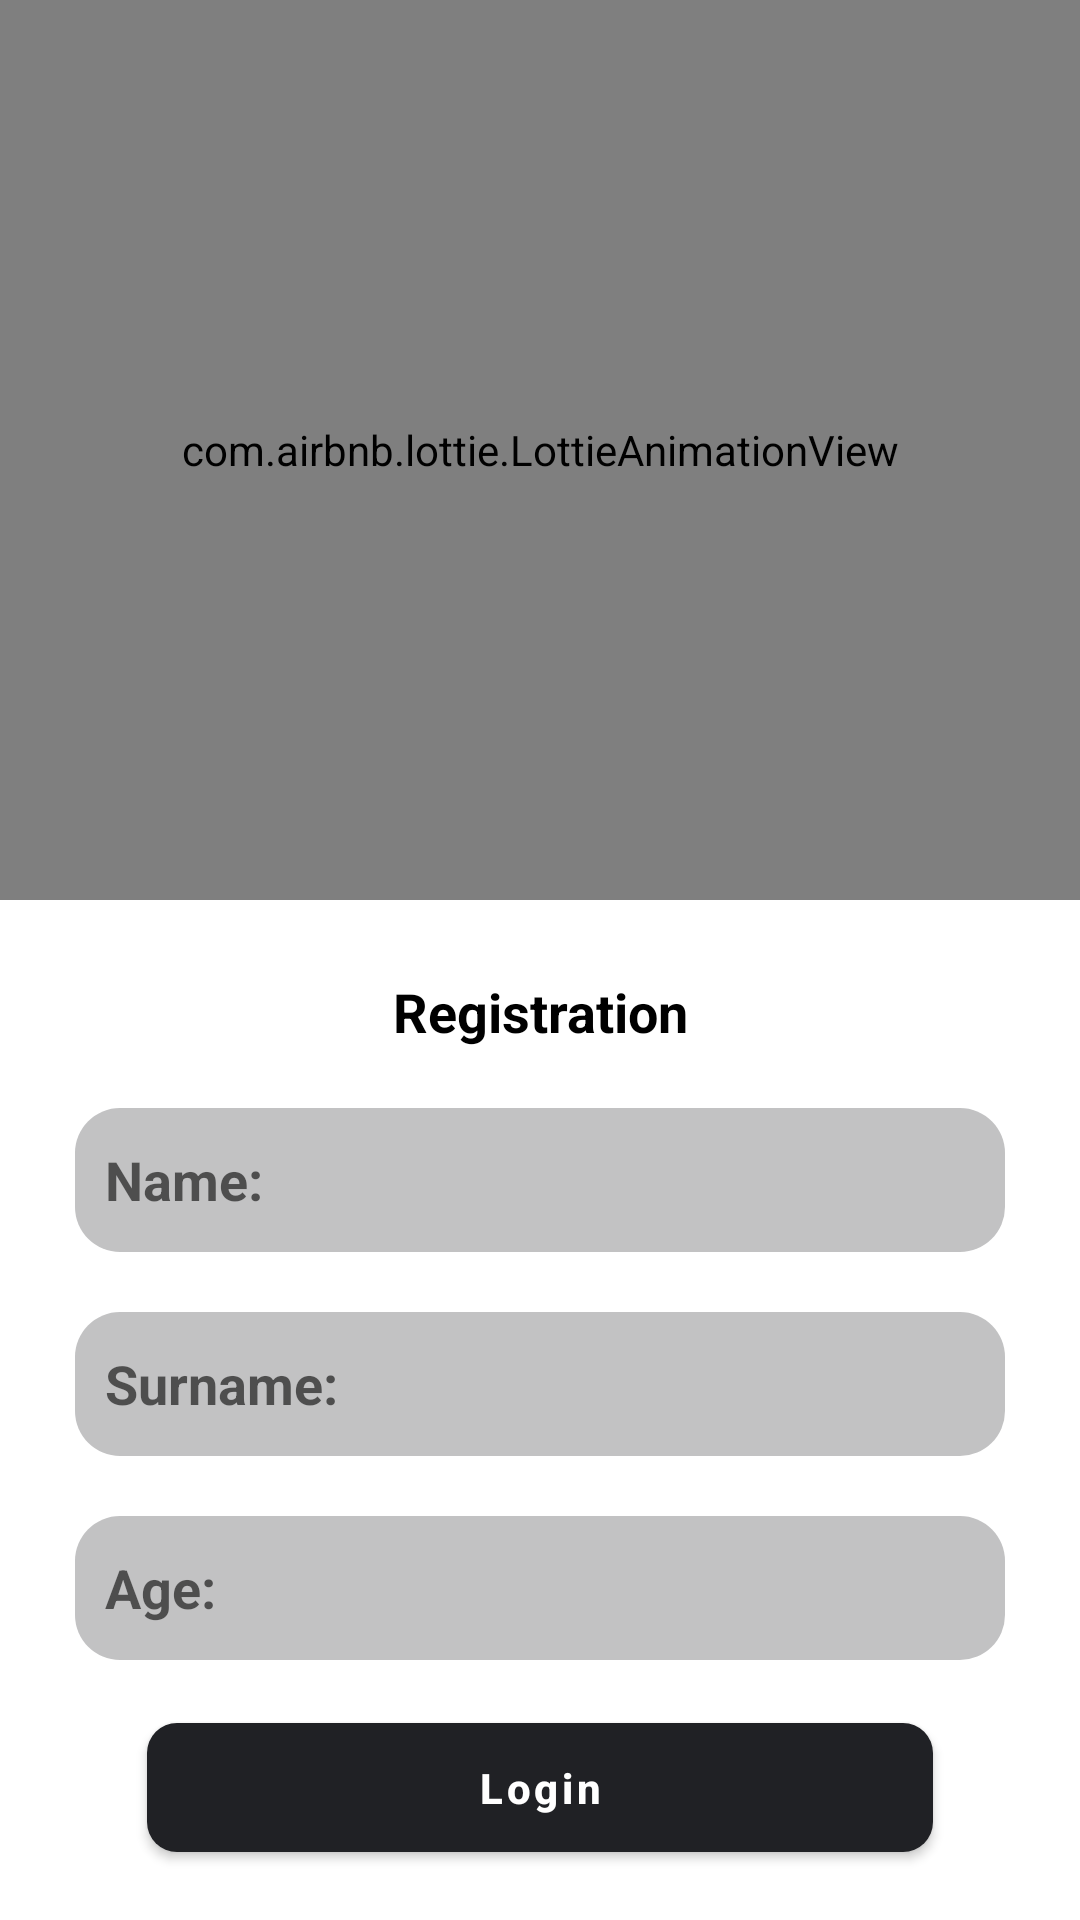

Layout XML and referenced resources for this Android screen:
<!-- AndroidManifest.xml: application theme Theme.Lesson2 -->
<!-- res/layout/fragment_user_fire_base.xml -->
<?xml version="1.0" encoding="utf-8"?>
<com.google.android.material.circularreveal.coordinatorlayout.CircularRevealCoordinatorLayout xmlns:android="http://schemas.android.com/apk/res/android"
    xmlns:tools="http://schemas.android.com/tools"
    android:layout_width="match_parent"
    android:layout_height="match_parent"
    xmlns:app="http://schemas.android.com/apk/res-auto"
    tools:context=".ui.fragments.userwithfirebase.UserFireBaseFragment">

    <com.google.android.material.appbar.AppBarLayout
        android:id="@+id/app_bar"
        android:layout_width="match_parent"
        android:layout_height="300dp"
        android:fitsSystemWindows="true"
        android:theme="@style/ThemeOverlay.AppCompat.Dark">
        
        <com.google.android.material.appbar.CollapsingToolbarLayout
            android:id="@+id/collab_tool_bar"
            android:layout_width="match_parent"
            android:layout_height="match_parent"
            android:fitsSystemWindows="true"
            app:contentScrim="@color/black"
            app:expandedTitleMarginBottom="20dp"
            app:expandedTitleMarginStart="15dp"
            app:layout_scrollFlags="scroll|exitUntilCollapsed|snap">
            
            <com.airbnb.lottie.LottieAnimationView
                app:layout_collapseMode="parallax"
                android:scaleType="centerCrop"
                android:fitsSystemWindows="true"
                android:layout_width="match_parent"
                android:layout_height="match_parent"
                app:lottie_autoPlay="true"
                app:lottie_loop="true"
                android:id="@+id/animation"/>
            
            <View
                android:layout_width="match_parent"
                android:layout_height="100dp"
                android:layout_gravity="bottom"
                android:background="@drawable/bg_title"/>
            <androidx.appcompat.widget.Toolbar
                android:id="@+id/toolbar"
                android:layout_width="match_parent"
                android:layout_height="?actionBarSize"
                app:contentInsetStart="0dp"
                app:contentInsetEndWithActions="0dp"
                app:layout_collapseMode="pin"
                app:popupTheme="@style/ThemeOverlay.MaterialComponents.Light"/>
        </com.google.android.material.appbar.CollapsingToolbarLayout>
    </com.google.android.material.appbar.AppBarLayout>

    <androidx.core.widget.NestedScrollView
        android:layout_width="match_parent"
        android:layout_height="match_parent"
        android:overScrollMode="never"
        app:layout_behavior="com.google.android.material.appbar.AppBarLayout$ScrollingViewBehavior">
        <LinearLayout

            android:layout_width="match_parent"
            android:layout_height="wrap_content"
            android:orientation="vertical"
            android:padding="15dp">
            <TextView
                android:textColor="@color/black"
                android:textStyle="bold"
                android:gravity="center"
                android:textSize="18sp"
                android:padding="10dp"
                android:text="@string/reg"
                android:layout_width="match_parent"
                android:layout_height="wrap_content"/>

            <EditText
                android:id="@+id/name_user_et"
                android:layout_width="match_parent"
                android:layout_height="wrap_content"
                android:layout_margin="10dp"
                android:background="@drawable/bg_et"
                android:hint="@string/name"
                android:minHeight="48dp"
                android:padding="10dp"
                android:textColor="@color/black"
                android:textStyle="bold"
                android:inputType="textPersonName" />

            <EditText
                android:id="@+id/surname_user_et"
                android:layout_width="match_parent"
                android:layout_height="wrap_content"
                android:layout_margin="10dp"
                android:background="@drawable/bg_et"
                android:hint="@string/surname"
                android:minHeight="48dp"
                android:padding="10dp"
                android:textColor="@color/black"
                android:textStyle="bold" />

            <EditText
                android:inputType="number"
                android:id="@+id/age_user_et"
                android:layout_width="match_parent"
                android:layout_height="wrap_content"
                android:layout_margin="10dp"
                android:background="@drawable/bg_et"
                android:hint="@string/age"
                android:minHeight="48dp"
                android:padding="10dp"
                android:textColor="@color/black"
                android:textStyle="bold"
                 />
            <com.google.android.material.button.MaterialButton
                android:id="@+id/reg_btn"
                android:layout_width="match_parent"
                android:layout_height="wrap_content"
                android:layout_marginTop="5dp"
                android:layout_marginHorizontal="34dp"
                android:text="@string/log"
                android:textAllCaps="false"
                android:minHeight="48dp"
                android:padding="12dp"
                app:cornerRadius="10dp"
                android:textStyle="bold" />
        </LinearLayout>
    </androidx.core.widget.NestedScrollView>
</com.google.android.material.circularreveal.coordinatorlayout.CircularRevealCoordinatorLayout>
<!-- resources referenced by this layout -->
<resources>
  <color name="black">#FF000000</color>
  <!-- drawable bg_et (drawable) -->
  <?xml version="1.0" encoding="utf-8"?>
  <shape xmlns:android="http://schemas.android.com/apk/res/android"
          android:shape="rectangle"
          android:padding="10dp">
  
          <solid android:color="@color/dark_grey3" />
          <corners
              android:bottomRightRadius="15dp"
              android:bottomLeftRadius="15dp"
              android:topLeftRadius="15dp"
              android:topRightRadius="15dp" />
  
  </shape>
  <!-- drawable bg_title (drawable) -->
  <?xml version="1.0" encoding="utf-8"?>
  <shape xmlns:android="http://schemas.android.com/apk/res/android">
      <gradient
          android:angle="90"
          />
          <solid android:color="@android:color/transparent"/>
  
  </shape>
  <string name="age">Age:</string>
  <string name="log">Login</string>
  <string name="name">Name:</string>
  <string name="reg">Registration</string>
  <string name="surname">Surname:</string>
  <style name="Theme.Lesson2" parent="Theme.MaterialComponents.Light.NoActionBar">
          
          <item name="colorPrimary">@color/dark_grey2</item>
          <item name="colorPrimaryVariant">@color/dark_grey2</item>
          <item name="colorOnPrimary">@color/white</item>
          
          <item name="colorSecondary">@color/teal_200</item>
          <item name="colorSecondaryVariant">@color/teal_700</item>
          <item name="colorOnSecondary">@color/black</item>
          
          <item name="android:statusBarColor">@color/black</item>
          
      </style>
  <color name="dark_grey3">#C2C2C3</color>
  <color name="dark_grey2">#202125</color>
  <color name="white">#FFFFFFFF</color>
  <color name="teal_200">#FF03DAC5</color>
  <color name="teal_700">#FF018786</color>
</resources>
